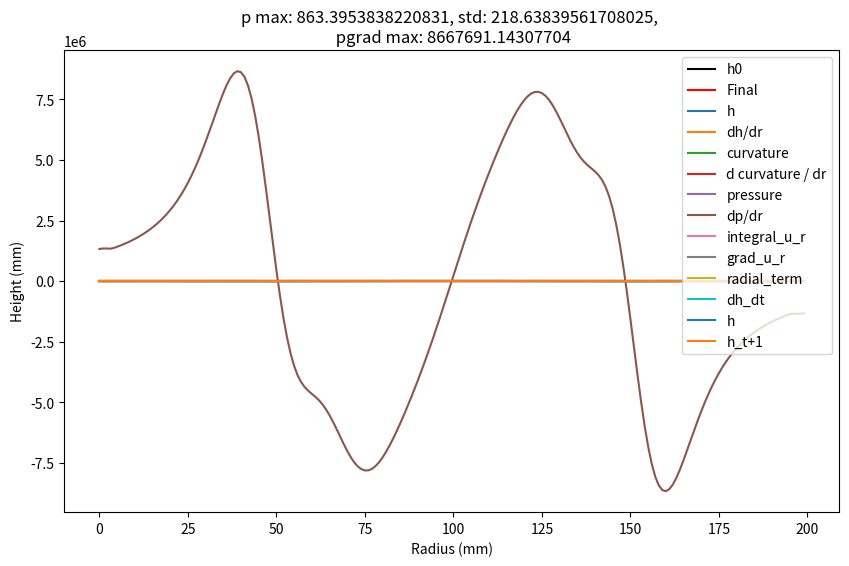
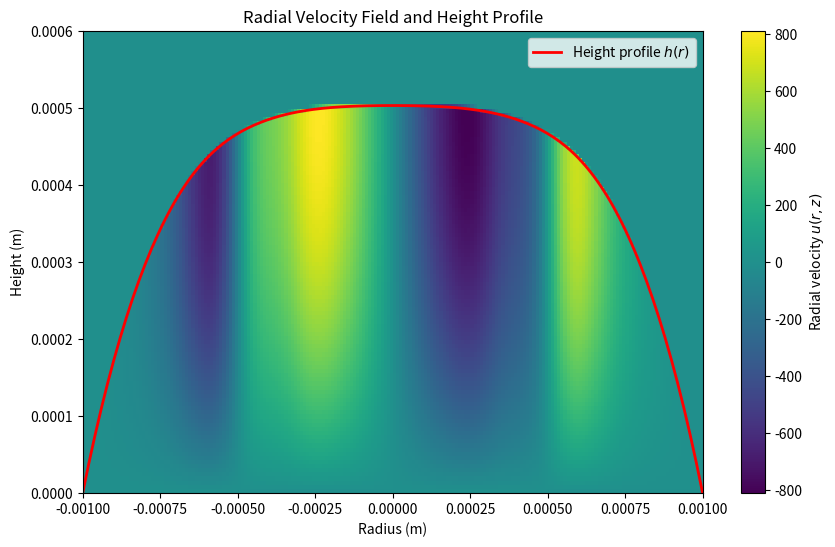
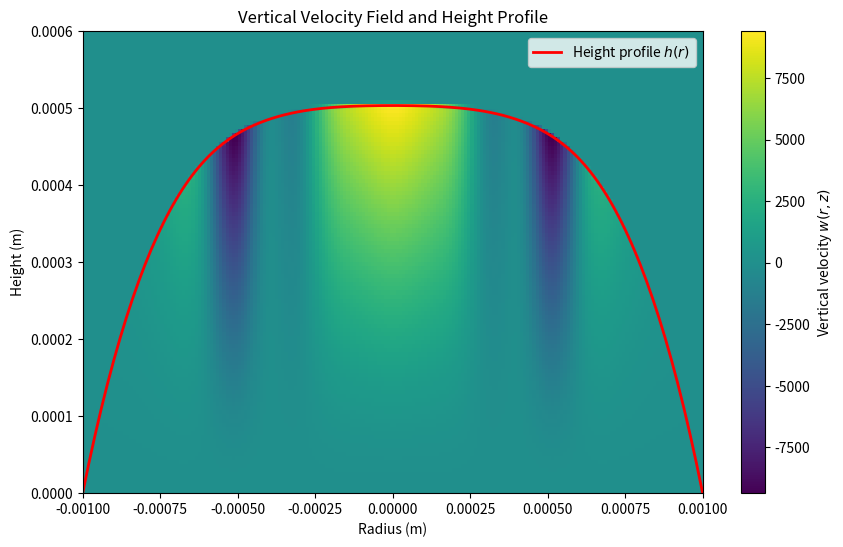

Reproduce these figures in Python, in order.
import numpy as np
from scipy.integrate import solve_ivp
import matplotlib.pyplot as plt
from dataclasses import dataclass
import scipy.integrate as integrate
from scipy.ndimage import gaussian_filter


@dataclass
class FieldVariables:
    u_grid: np.ndarray  # Radial velocity grid
    w_grid: np.ndarray  # Vertical velocity grid
    p_grid: np.ndarray  # Pressure grid
    eta_grid: np.ndarray  # Viscosity grid
    sigma_grid: np.ndarray  # Surface tension grid
    rho_grid: np.ndarray  # Density grid
    diff_grid: np.ndarray  # Diffusivity grid

    m_dot_grid: np.ndarray  # Diffusivity grid


@dataclass
class SimulationParams:
    r_c: float  # Radius of the droplet in meters
    hmax0: float  # Initial droplet height at the center in meters
    Nr: int  # Number of radial points
    Nz: int  # Number of z-axis points
    Nt: int  # Number of time steps
    dr: float  # Radial grid spacing
    dz: float  # Vertical grid spacing
    dt: float  # Time step size
    rho: float  # Density of the liquid (kg/m^3)
    w_e: float  # Constant evaporation rate (m/s)
    sigma: float  # Surface tension (N/m)
    eta: float  # Viscosity (Pa*s)
    d_sigma_dr: float  # Surface tension gradient

    # Antoine's Equation
    A: float
    B: float
    C: float

    D: float  # Diffusvity of Vapor
    Mw: float  # Molecular weight of Vapor

    Rs: float  # Gas Constant
    T: float  # Temperature of drop exterior
    RH: float  # Relative Humidity


def setup_grids(params: SimulationParams):
    """Set up the grid arrays and initial field values."""
    # Radial and vertical grids
    r = np.linspace(-params.r_c, params.r_c, params.Nr + 1)  # r grid (avoiding r=0)
    z = np.linspace(0, 1.2 * params.hmax0, params.Nz + 1)  # z grid

    # Initialize field arrays
    field_vars = FieldVariables(
        u_grid=np.zeros((params.Nr + 1, params.Nz + 1)),  # r velocity
        w_grid=np.zeros((params.Nr + 1, params.Nz + 1)),  # z velocity
        p_grid=np.zeros((params.Nr + 1)),  # pressure
        eta_grid=params.eta
        * np.ones((params.Nr + 1, params.Nz + 1)),  # constant viscosity
        sigma_grid=params.sigma * np.ones((params.Nr + 1)),  # constant surface tension
        rho_grid=params.rho * np.ones((params.Nr + 1, params.Nz + 1)),  # density
        diff_grid=params.rho * np.ones((params.Nr + 1, params.Nz + 1)),  # diffusivity
        m_dot_grid=np.zeros((params.Nr + 1)),  # mass loss
    )

    return r, z, field_vars


def setup_cap_initial_h_profile(r, h0, r_c):
    # setup a spherical cap initial height profile
    R = (r_c**2 + h0**2) / (2 * h0)
    theta = np.arccos(1 - h0 * R)
    h = np.sqrt((2.0 * R * (r + R) - np.square(r + R))) - (R - h0)

    return h


def setup_parabolic_initial_h_profile(r, h0, r_c, drop_fraction=1.0, order=4):
    # setup up a polynomial initial drop profile
    drop_fraction = 1.0  # percent of r taken up with drop (vs 0)
    h = np.zeros_like(r)
    occupied_length = int(drop_fraction * len(r))
    h[:occupied_length] = h0 * (
        1 - (r[:occupied_length] / (drop_fraction * r_c)) ** order
    )
    return h


def as_grad(x, dx):
    """Axis symmetric gradient (left side neumann boundary condition)"""
    grad_x = np.gradient(x, dx, edge_order=2)
    return grad_x


def calc_curvature(params, r, z, field_vars, h):
    dh_dr = as_grad(h, params.dr)
    curvature_term = (r * dh_dr) / np.sqrt(1 + dh_dr**2)
    return curvature_term


def calc_pressure(params, r, z, field_vars, h):
    """Compute the radial pressure gradient using the nonlinear curvature formula."""
    # using Diddens implementation
    # note, square root should be approximated as unity in the limit h -> 0
    curvature_term = calc_curvature(params, r, z, field_vars, h)
    d_curvature_dr = as_grad(curvature_term, params.dr)
    Laplace_pressure = -params.sigma * (1 / r) * d_curvature_dr

    h_star = params.hmax0 / 100
    n = 3
    m = 2
    theta_e = 2 * np.arctan(params.hmax0 / params.r_c)
    dis_press = (
        -params.sigma
        * np.square(theta_e)
        * (n - 1)
        * (m - 1)
        / (n - m)
        / (2 * h_star)
        * ((h_star / params.hmax0) ** n - (h_star / params.hmax0) ** m)
    )

    pressure = Laplace_pressure  # + dis_press
    return pressure


def calc_curvature_v2(params, r, z, field_vars, h):
    dh_dr = as_grad(h, params.dr)
    d2h_dr2 = as_grad(dh_dr, params.dr)
    curvature_term = np.abs(d2h_dr2) / np.sqrt(1 + dh_dr**2) ** 3
    return curvature_term


def calc_pressure_v2(params, r, z, field_vars, h):
    """Compute the radial pressure gradient using the nonlinear curvature formula."""
    curvature_term = calc_curvature_v2(params, r, z, field_vars, h)
    pressure = curvature_term * params.sigma * 2
    return pressure


def interp_h_mask_grid(grid_data, h, z):
    dz = z[1] - z[0]
    masked_grid = np.array(grid_data)
    for i in range(masked_grid.shape[0]):
        h_r = h[i]
        lower_index = np.searchsorted(z, h_r) - 1  # last index beneath boundary
        if 0 <= lower_index < len(z) - 1:
            z_below = z[lower_index]
            value_above = masked_grid[i, lower_index + 1]
            occupation_percent = (h_r - z_below) / dz
            masked_grid[i, lower_index + 1] = occupation_percent * value_above
            masked_grid[i, lower_index + 2 :] = 0
        elif 0 >= lower_index:
            masked_grid[i, :] = 0
    return masked_grid


def compute_u_velocity(params, r, z, field_vars, h):
    """Compute radial velocity u(r, z, t) using the given equation."""
    u_grid = np.zeros_like(field_vars.u_grid)
    pressure = calc_pressure(params, r, z, field_vars, h)
    dp_dr = as_grad(pressure, params.dr)
    for i in range(len(r)):
        h_r = h[i]
        for j, z_val in enumerate(z):
            integrand = (-(dp_dr[i]) * (h_r - z) + params.d_sigma_dr) / params.eta
            u_grid[i, j] = np.trapz(integrand[: j + 1], dx=params.dz)
    u_grid = interp_h_mask_grid(u_grid, h, z)

    return u_grid


def compute_w_velocity(params, r, z, field_vars, h):
    w_grid = np.zeros_like(field_vars.w_grid)
    ur_grid = field_vars.u_grid * r[:, None]
    d_ur_grid_dr = np.gradient(ur_grid, params.dr, axis=0)
    integrand = (1 / r[:, None]) * d_ur_grid_dr
    for j in range(1, len(z)):  # ignore BC
        w_grid[:, j] = -1 * np.trapz(integrand[:, : j + 1], dx=params.dz, axis=1)
    w_grid = interp_h_mask_grid(w_grid, h, z)
    w_grid[0, :] = w_grid[1, :]  # hack to deal with numerical issues at r ~ 0
    return w_grid


def calculate_dh_dt(t, params, r, z, field_vars, h):
    """Calculate dh/dt from u velocities for integration with solve_ivp"""
    h = h.reshape(len(r))

    # Compute the radial velocity field u(r, z, t)
    u_grid = compute_u_velocity(params, r, z, field_vars, h)

    # Integrate r * u over z from 0 to h for each radial position
    integral_u_r = np.trapz(r[:, None] * u_grid, dx=params.dz, axis=1) + 1.0e-8
    # TODO scaling??
    integral_u_r *= params.dz
    grad_u_r = as_grad(integral_u_r, params.dr)
    grad_u_r = gaussian_filter(grad_u_r, sigma=10)

    # Calculate dh/dt as radial term plus evaporation rate
    radial_term = (-1 / r) * grad_u_r
    # TODO negative sign
    dh_dt = radial_term + params.w_e
    # dh_dt = -1 * radial_term + params.w_e

    return dh_dt


def run_forward_euler_simulation(params, r, z, field_vars, h0):
    h_profiles = [h0.copy()]
    h = h0.copy()

    for t in range(params.Nt):
        print(t, end="\r")
        dh_dt = calculate_dh_dt(t * params.dt, params, r, z, field_vars, h)
        h = h + params.dt * dh_dt  # Forward Euler step
        h = np.maximum(h, 0)  # Ensure non-negative height
        h_profiles.append(h.copy())

    h_profiles = np.array(h_profiles)
    return h_profiles


def plot_height_profile_evolution(r, h_profiles, params, n_lines=5):
    """Plot the evolution of the height profile over time."""
    plt.figure(figsize=(10, 6))
    for i, h_t in enumerate(h_profiles[::20]):
        plt.plot(r * 1e-3, h_t * 1e-3, c="dimgrey")
    plt.plot(r * 1e-3, h_profiles[0] * 1e-3, c="k", label="h0")
    plt.plot(r * 1e-3, h_profiles[-1] * 1e-3, c="r", label="Final")
    plt.xlabel("Radius (mm)")
    plt.ylabel("Height (mm)")
    plt.legend()
    plt.title("Evolution of Droplet Height Profile Over Time")
    plt.show()


def eval(params, r, z, field_vars, h0):
    h_profiles = run_forward_euler_simulation(params, r, z, field_vars, h0)
    plot_height_profile_evolution(r, h_profiles, params)
    return h_profiles


def inspect(params, r, z, field_vars, h):
    dh_dr = as_grad(h, params.dr)
    curvature_term = (r * dh_dr) / np.sqrt(1 + dh_dr**2)
    d_curvature_dr = as_grad(curvature_term, params.dr)
    pressure = calc_pressure(params, r, z, field_vars, h)
    dp_dr = as_grad(pressure, params.dr)

    u_grid = compute_u_velocity(params, r, z, field_vars, h)
    integral_u_r = np.trapz(r[:, None] * u_grid, dx=params.dz, axis=1) + 1.0e-8
    grad_u_r = as_grad(integral_u_r, params.dr)
    radial_term = (-1 / r) * grad_u_r
    dh_dt = radial_term + params.w_e

    # plt.plot(h / np.max(np.abs(h)), label="h")
    plt.plot(h, label="h")
    plt.legend()
    plt.show()

    # plt.plot(dh_dr / np.max(np.abs(dh_dr)), label="dh/dr")
    plt.plot(dh_dr, label="dh/dr")
    plt.legend()
    plt.show()

    plt.plot(curvature_term, label="curvature")
    plt.legend()
    plt.show()

    plt.plot(d_curvature_dr, label="d curvature / dr")
    plt.legend()
    plt.show()

    plt.plot(pressure, label="pressure")
    plt.title(f"p max: {np.max(np.abs(pressure))}, std: {np.std(pressure)}")
    plt.legend()
    plt.show()

    plt.plot(dp_dr, label="dp/dr")
    plt.title(
        f"p max: {np.max(np.abs(pressure))}, std: {np.std(pressure)}, \n pgrad max: {np.max(np.abs(dp_dr))}"
    )
    plt.legend()
    plt.show()

    plt.plot(integral_u_r, label="integral_u_r")
    plt.legend()
    plt.show()

    plt.plot(grad_u_r, label="grad_u_r")
    plt.legend()
    plt.show()

    plt.plot(radial_term, label="radial_term")
    plt.legend()
    plt.show()

    plt.plot(dh_dt, label="dh_dt")
    plt.legend()
    plt.show()

    plt.plot(h, label="h")
    plt.plot(h + params.dt * dh_dt, label="h_t+1")
    plt.legend()
    plt.show()


def plot_velocity(params, r, z, field_vars, h):
    field_vars.u_grid = compute_u_velocity(params, r, z, field_vars, h)
    field_vars.w_grid = compute_w_velocity(params, r, z, field_vars, h)

    plt.figure(figsize=(10, 6))
    plt.imshow(
        field_vars.u_grid.T,
        aspect="auto",
        origin="lower",
        extent=[-params.r_c, params.r_c, 0, np.max(z)],
        cmap="viridis",
    )
    plt.plot(
        r, h, color="red", linewidth=2, label="Height profile $h(r)$"
    )  # Overlay height profile
    plt.xlabel("Radius (m)")
    plt.ylabel("Height (m)")
    plt.colorbar(label="Radial velocity $u(r, z)$")
    plt.title("Radial Velocity Field and Height Profile")
    plt.legend()
    plt.show()

    # Plot vertical velocity (w) with height profile overlay
    plt.figure(figsize=(10, 6))
    plt.imshow(
        field_vars.w_grid.T,
        aspect="auto",
        origin="lower",
        extent=[-params.r_c, params.r_c, 0, np.max(z)],
        cmap="viridis",
    )
    plt.plot(
        r, h, color="red", linewidth=2, label="Height profile $h(r)$"
    )  # Overlay height profile
    plt.xlabel("Radius (m)")
    plt.ylabel("Height (m)")
    plt.colorbar(label="Vertical velocity $w(r, z)$")
    plt.title("Vertical Velocity Field and Height Profile")
    plt.legend()
    plt.show()


def run():
    # Define the simulation parameters
    params = SimulationParams(
        r_c=1e-3,  # Radius of the droplet in meters
        hmax0=5e-4,  # Initial droplet height at the center in meters
        Nr=199,  # Number of radial points
        Nz=111,  # Number of z-axis points
        Nt=10,  # Number of time steps
        dr=2.0 * 1e-3 / 699,  # Radial grid spacing
        dz=5e-4 / 111,  # Vertical grid spacing
        dt=1e-5,  # Time step size eg 1e-5
        rho=1,  # Density of the liquid (kg/m^3) eg 1
        w_e=-1e-3,  # -1e-3,  # Constant evaporation rate (m/s) eg 1e-4
        sigma=0.072,  # Surface tension (N/m) eg 0.072
        eta=1e-3,  # Viscosity (Pa*s) eg 1e-3
        d_sigma_dr=0.0,  # Surface tension gradient
        A=8.07131,  # Antoine Equation (-)
        B=1730.63,  # Antoine Equation (-)
        C=233.4,  # Antoine Equation (-)
        D=2.42e-5,  # Diffusivity of H2O in Air (m^2/s)
        Mw=0.018,  # Molecular weight H2O vapor (kg/mol)
        Rs=8.314,  # Gas Constant (J/(K*mol))
        T=293.15,  # Ambient Temperature (K)
        RH=0.20,  # Relative Humidity (-)
    )

    # Initialize the grids and field variables
    r, z, field_vars = setup_grids(params)

    # run simulation and plot final profile
    h_0 = setup_parabolic_initial_h_profile(r, params.hmax0, params.r_c)
    h_profiles = eval(params, r, z, field_vars, h_0.copy())

    # plot the velocity profile and
    inspect(params, r, z, field_vars, h_profiles[-1])
    plot_velocity(params, r, z, field_vars, h_profiles[-1])


if __name__ == "__main__":
    run()
